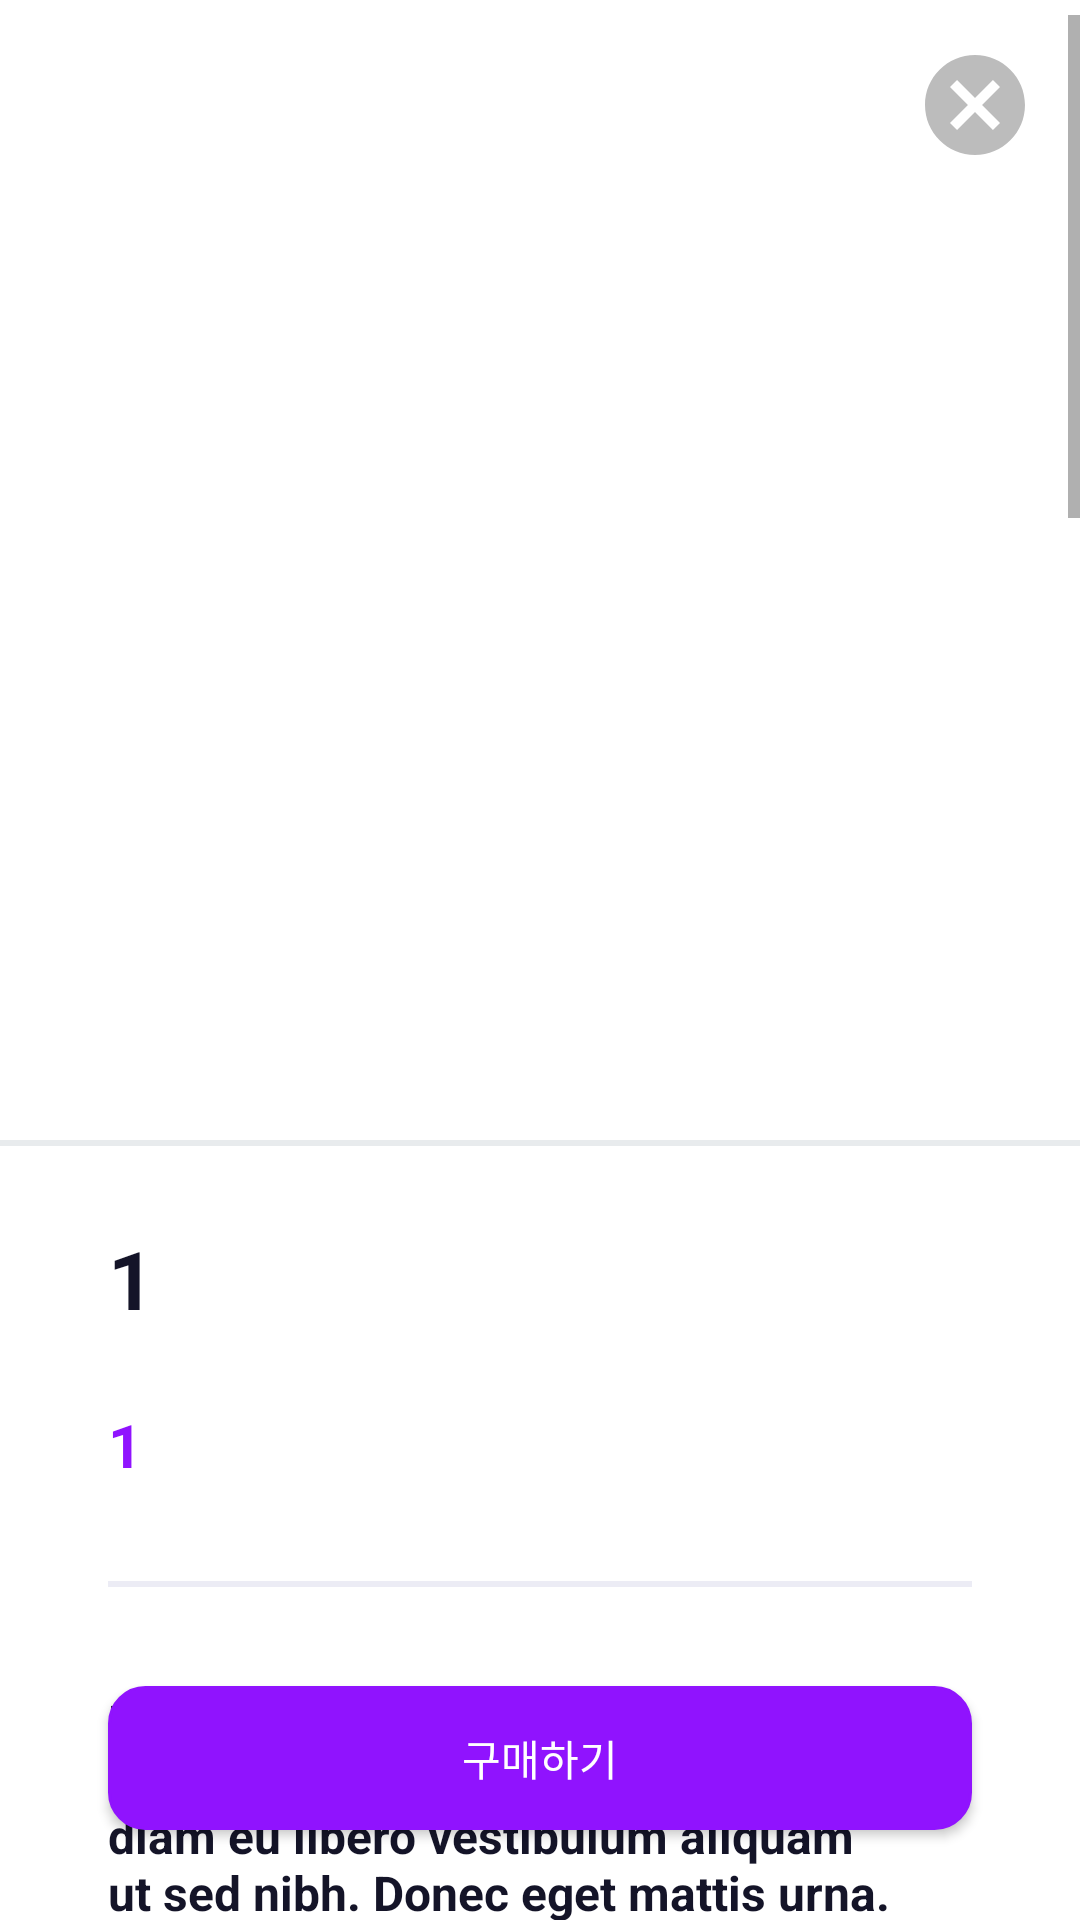

Layout XML and referenced resources for this Android screen:
<!-- AndroidManifest.xml: activity theme Theme.Translucent -->
<!-- res/layout/activity_product_detail.xml -->
<?xml version="1.0" encoding="utf-8"?>
<LinearLayout xmlns:android="http://schemas.android.com/apk/res/android"
    xmlns:tools="http://schemas.android.com/tools"
    android:layout_width="match_parent"
    android:layout_height="match_parent"
    android:layout_marginTop="30dp"
    android:orientation="vertical"
    tools:context=".MainActivity">

    <FrameLayout
        android:layout_width="match_parent"
        android:layout_height="wrap_content"
        android:background="@drawable/productdetail_corner">

        <ScrollView
            android:layout_width="match_parent"
            android:layout_height="wrap_content"
            android:layout_marginTop="5dp">

            <LinearLayout
                android:layout_width="match_parent"
                android:layout_height="wrap_content"
                android:orientation="vertical">

                <LinearLayout
                    android:layout_width="match_parent"
                    android:padding="25dp"
                    android:layout_height="wrap_content">

                    <ImageView
                        android:id="@+id/iv_detail_product_thumbnail"
                        android:layout_width="match_parent"
                        android:layout_height="325dp"
                        android:layout_gravity="center"/>
                </LinearLayout>

                <View
                    android:layout_width="fill_parent"
                    android:layout_height="2dp"
                    android:layout_marginBottom="10dp"
                    android:background="@color/light_gray" />

                <LinearLayout
                    android:layout_width="match_parent"
                    android:layout_height="wrap_content"
                    android:layout_marginTop="16dp"
                    android:layout_marginLeft="36dp"
                    android:layout_marginRight="36dp"
                    android:layout_marginBottom="36dp"
                    android:orientation="vertical">

                    <TextView
                        android:id="@+id/tv_detail_product_title"
                        android:layout_width="match_parent"
                        android:layout_height="wrap_content"
                        android:text="1"
                        android:textColor="@color/black"
                        android:textSize="27sp"
                        android:textStyle="bold" />

                    <TextView
                        android:id="@+id/tv_detail_product_price"
                        android:layout_width="match_parent"
                        android:layout_height="wrap_content"
                        android:layout_marginTop="24dp"
                        android:layout_marginBottom="32dp"
                        android:text="1"
                        android:textColor="@color/colorPrimary"
                        android:textSize="20sp"
                        android:textStyle="bold" />

                    <View
                        android:layout_width="fill_parent"
                        android:layout_height="2dp"
                        android:layout_marginBottom="10dp"
                        android:background="@color/middel_gray" />

                    <TextView
                        android:layout_width="match_parent"
                        android:layout_height="wrap_content"
                        android:layout_marginTop="24dp"
                        android:layout_marginBottom="32dp"
                        android:text="@string/product_detail_content"
                        android:textColor="@color/black"
                        android:textSize="16sp"
                        android:textStyle="bold" />

                    <LinearLayout
                        android:layout_width="match_parent"
                        android:layout_height="wrap_content"
                        android:layout_marginTop="25dp"
                        android:layout_marginBottom="100dp"
                        android:background="@drawable/productterms_corner">

                        <TextView
                            android:layout_width="match_parent"
                            android:layout_height="wrap_content"
                            android:layout_margin="20dp"
                            android:layout_marginBottom="10dp"
                            android:text="@string/product_terms"
                            android:textColor="@color/gray"
                            android:textSize="12sp"
                            android:textStyle="bold" />
                    </LinearLayout>
                </LinearLayout>
            </LinearLayout>
        </ScrollView>

        <ImageButton
            android:id="@+id/btn_cancel"
            android:layout_width="wrap_content"
            android:layout_height="wrap_content"
            android:layout_gravity="end"
            android:layout_margin="15dp"
            android:background="@android:color/transparent"
            android:gravity="end"
            android:src="@drawable/ic_cancel" />

        <Button
            android:id="@+id/btn_buy"
            android:layout_width="match_parent"
            android:layout_height="wrap_content"
            android:layout_gravity="bottom"
            android:layout_marginLeft="36dp"
            android:layout_marginRight="36dp"
            android:layout_marginBottom="30dp"
            android:background="@drawable/btn_corner"
            android:text="@string/buy_text"
            android:textColor="@color/white" />
    </FrameLayout>
</LinearLayout>
<!-- resources referenced by this layout -->
<resources>
  <color name="black">#141428</color>
  <color name="colorPrimary">#9013FE</color>
  <color name="gray">#ABABC4</color>
  <color name="light_gray">#E8EBED</color>
  <color name="middel_gray">#ECECF5</color>
  <color name="white">#FFFFFF</color>
  <!-- drawable productterms_corner (drawable) -->
  <?xml version="1.0" encoding="utf-8"?>
  <shape xmlns:android="http://schemas.android.com/apk/res/android"
      android:shape="rectangle">
      <corners android:radius="12dp" />
      <solid android:color="#F6F6FA" />
      <stroke
          android:width="1dp"
          android:color="#F6F6FA" />
  </shape>
  <string name="buy_text">구매하기</string>
  <string name="product_detail_content">Lorem ipsum dolor sit amet, consectetur adipiscing elit. Donec vel diam eu libero vestibulum aliquam ut sed nibh. Donec eget mattis urna. Sed vel lacinia sapien. Nullam lobortis vestibulum justo, eu pulvinar ipsum condimentum sed. Etiam congue libero eget tellus gravida mattis. Nullam vel egestas velit. Phasellus congue rhoncus leo, et rhoncus mauris lacinia quis. Curabitur et libero dolor. Ut erat turpis, laoreet at ultricies eget, volutpat auctor lacus. Mauris molestie vel neque et efficitur. Phasellus tristique scelerisque magna, quis luctus erat tempus viverra. Etiam ante ligula, imperdiet eget nibh ac, volutpat bibendum massa. Nullam vestibulum tempus arcu ut accumsan. Morbi bibendum, dolor quis auctor tristique, odio metus dapibus nunc, sit amet vestibulum ipsum sem vitae risus\n\n. Quisque dolor enim, pulvinar non neque vel, dignissim pharetra tellus. Nam non hendrerit erat, auctor dignissim tortor.
  
  Quisque vulputate orci in mollis condimentum. Suspendisse potenti. Donec vel eros quis mauris lacinia semper. Morbi ullamcorper mattis felis in tristique. Morbi in semper metus. Ut magna velit, mollis nec dapibus imperdiet, porta vel ligula. Curabitur justo libero, tincidunt laoreet finibus ut, semper in erat. Vestibulum id volutpat turpis. Donec sed eros dictum nibh luctus bibendum sit amet sollicitudin turpis. Nulla nec urna quis arcu tempor interdum nec nec libero. Proin sollicitudin aliquet quam, id porttitor dui mollis et. Donec scelerisque aliquet nibh, a pellentesque lacus mollis eu.
  
  Pellentesque venenatis ut lorem non venenatis. Maecenas ultrices ornare semper. Pellentesque pulvinar nisl neque, eget feugiat mauris pretium nec. Donec tempus convallis purus, rhoncus congue leo vulputate a. Nam id pretium ex. Vestibulum pellentesque malesuada orci nec pharetra. Aliquam et consectetur lorem. Curabitur justo leo, laoreet in luctus ut, bibendum at nisl. Class aptent taciti sociosqu ad litora torquent per conubia nostra, per inceptos himenaeos. Nam ac justo congue, laoreet tortor sit amet, efficitur purus.
  
  Nunc vehicula\n\n venenatis odio, vitae sagittis lacus suscipit quis. Nullam pharetra nibh a quam varius, at tempor dolor ultrices. Vestibulum at dolor sed eros pulvinar mattis. Integer egestas odio et tellus interdum, eget aliquam leo luctus. Integer semper purus ac risus semper sodales. Vestibulum bibendum molestie quam, lacinia rutrum urna. Nullam molestie consectetur nunc, id bibendum sapien sodales in. Praesent convallis vitae diam id egestas. Curabitur varius congue tincidunt.
  
  Sed eget lobortis sem. Curabitur viverra eu nisi eget pretium. Cras feugiat nulla sit amet lacinia mollis. Etiam placerat nec ex at aliquam. Vestibulum ante ipsum primis in faucibus orci luctus et ultrices posuere cubilia Curae; Curabitur et pretium nulla. Nulla at mauris a nunc tincidunt tincidunt eget eget eros. Quisque ac est vitae eros imperdiet condimentum eu porta orci.</string>
  <string name="product_terms">부랑구마켓은 통신판매중개자이며 통신판매의 당사자가 아닙니다. 따라서 부랑구마켓은 상품 거래정보 및 거래에 대하여 책임을 지지 않습니다.</string>
  <color name="darked_perple">#3b0867</color>
</resources>
